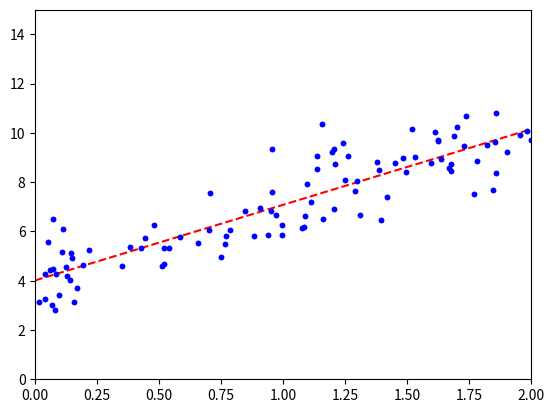

Generate this figure with matplotlib:
import numpy as np
import matplotlib.pyplot as plt
X = 2*np.random.rand(100, 1)
y = 4 + 3*X + np.random.randn(100, 1)
X_b = np.c_[np.ones((100, 1)), X]
theta_best = np.linalg.inv(X_b.T.dot(X_b)).dot(X_b.T).dot(y)


X_new = np.array([[0], [2]])
X_new_b = np.c_[np.ones((2, 1)), X_new]
y_predict = X_new_b.dot(theta_best)
y_predict
plt.plot(X_new, y_predict, 'r--',X, y, 'b.')
plt.plot(X, y, "b.")
plt.axis([0, 2, 0, 15])
plt.show()

